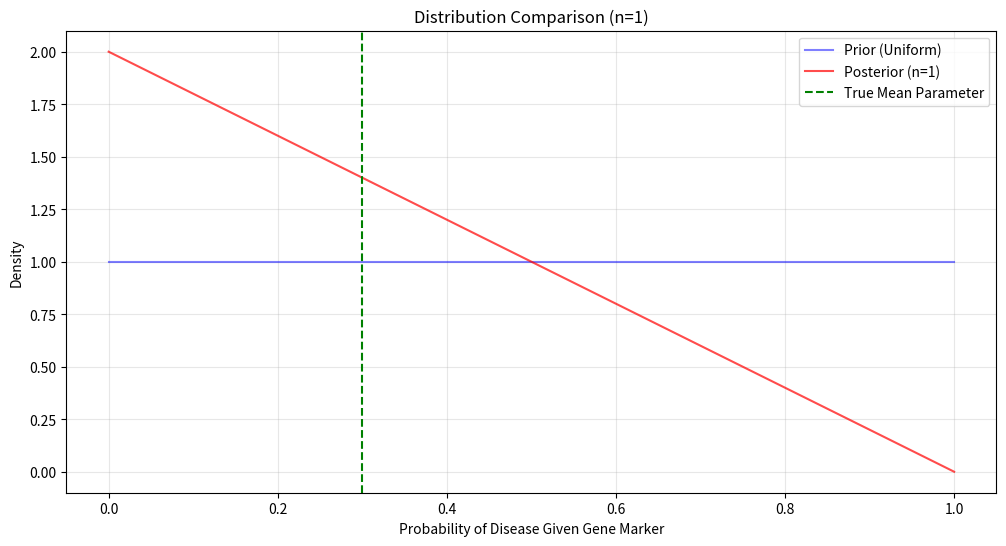
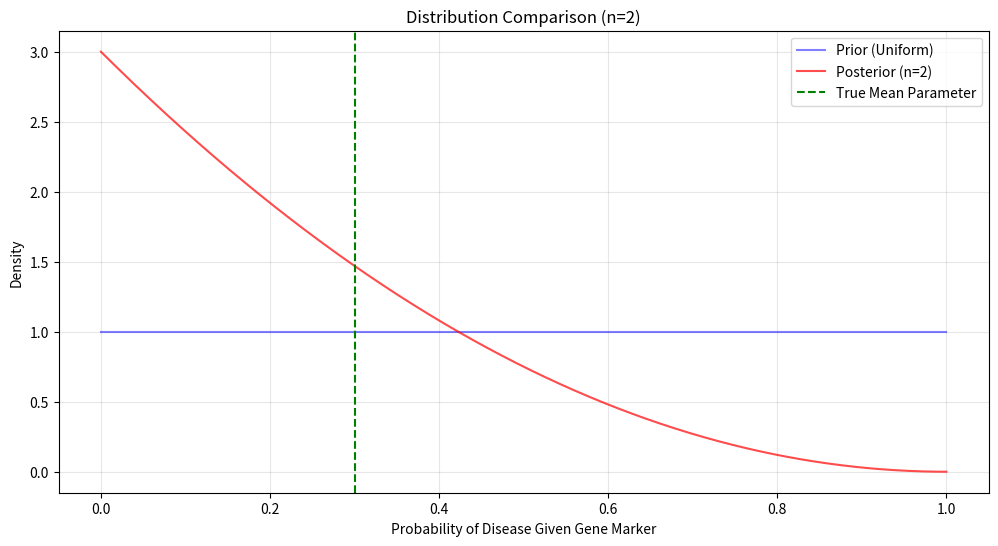
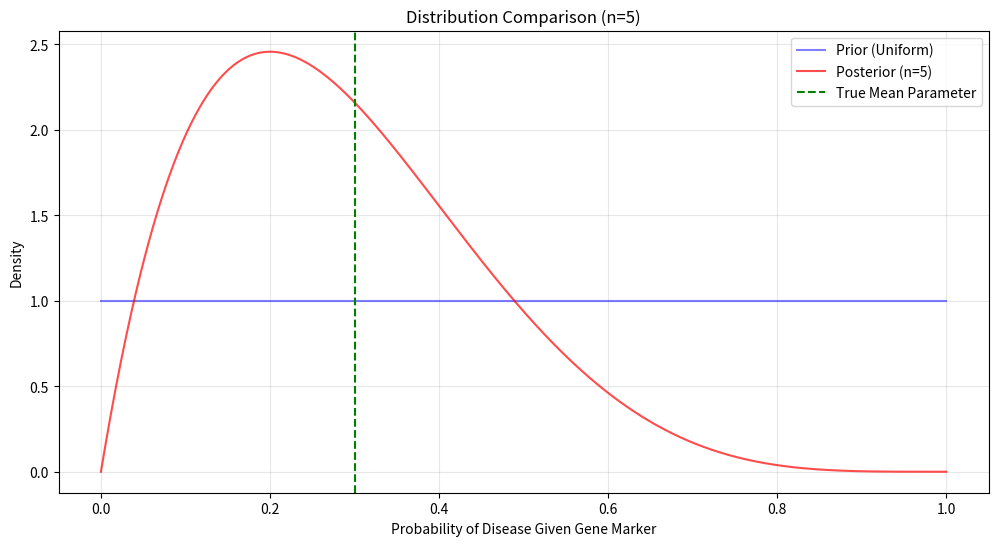
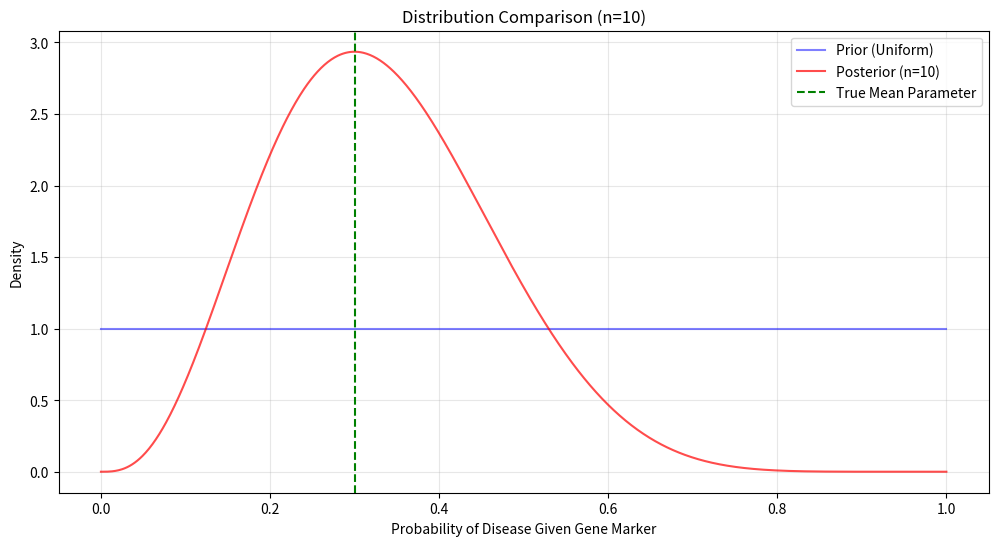
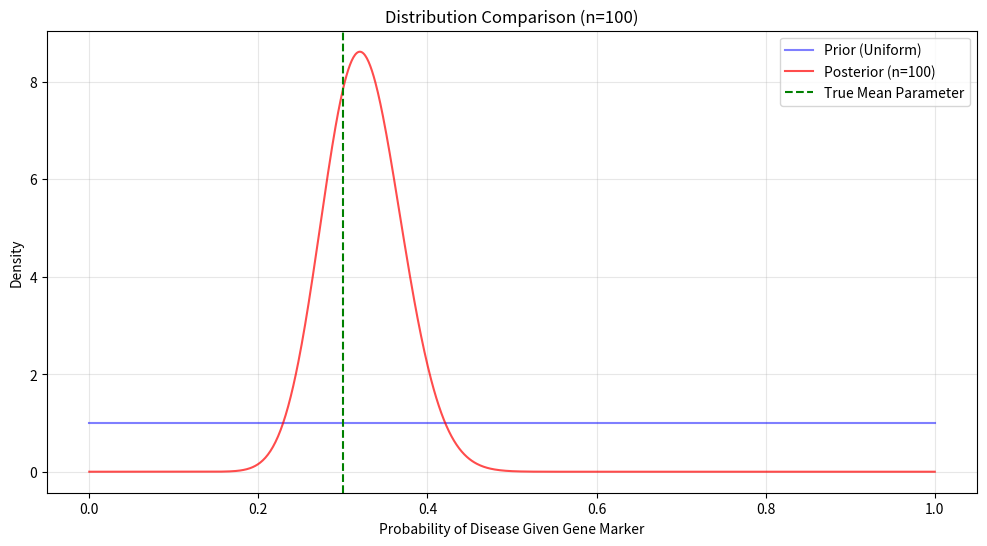
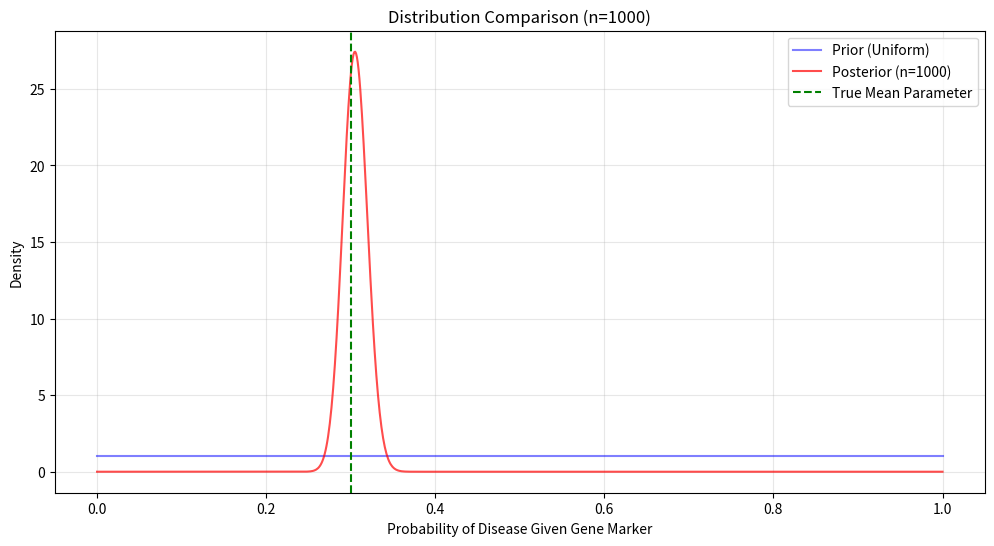
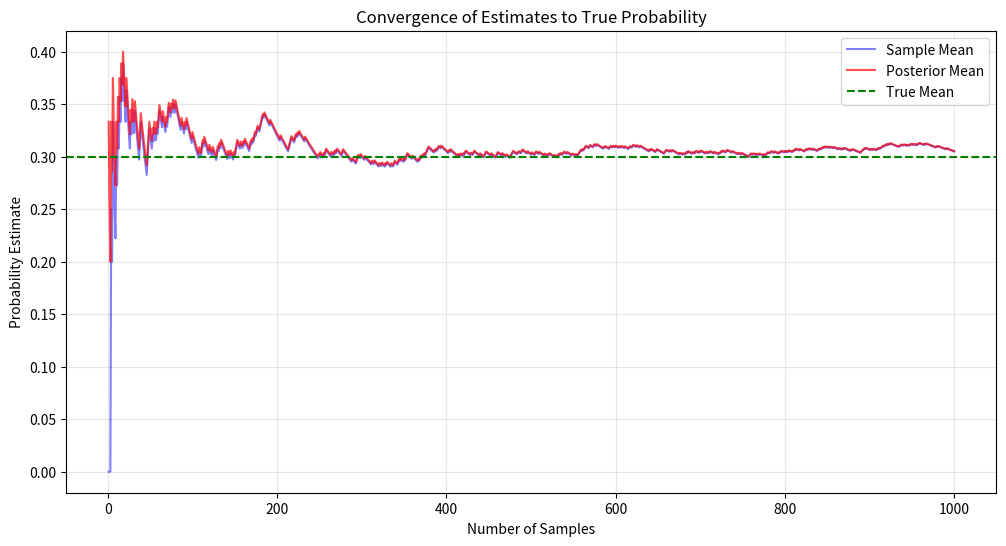

Generate these figures, in order, with matplotlib:
import numpy as np
import matplotlib.pyplot as plt
import scipy.stats as stats
from scipy.special import beta as beta_function

# Set random seed for reproducibility
np.random.seed(42)



# Define true distribution parameters
true_mean = 0.3  # 30% probability of disease given marker
true_std = 0.05  # Standard deviation of probability

def generate_data(n_samples):
    """Generate binary outcomes (disease/no disease) based on true probability"""
    true_probs = np.random.normal(true_mean, true_std, n_samples)
    true_probs = np.clip(true_probs, 0, 1)  # Ensure probabilities are in [0,1]
    return np.random.binomial(1, true_probs)

# Define prior parameters (Beta distribution) prior_a and prior_b are the initial parameters of the Beta distribution, known as alpha (α) and beta (β), respectively. When both are set to 1, the Beta distribution is equivalent to a uniform distribution over the interval [0, 1], representing complete uncertainty or lack of knowledge about the probability being modeled.
prior_a = 1  # Alpha parameter for Beta distribution
prior_b = 1  # Beta parameter for Beta distribution

def update_beta_parameters(a, b, data):
    """Update Beta distribution parameters with new data"""
    return a + np.sum(data), b + len(data) - np.sum(data)

def plot_distributions(data_points, prior_a, prior_b, true_mean, true_std, ax=None):
    """Plot prior, likelihood, and posterior distributions"""

    x = np.linspace(0, 1, 1000)
    
    plt.figure(figsize=(12, 6))
    
    # Plot prior
    prior = stats.beta(prior_a, prior_b)
    plt.plot(x, prior.pdf(x), 'b-', label='Prior (Uniform)', alpha=0.5)

    
    # Plot posterior if we have data
    if len(data_points) > 0:
        post_a, post_b = update_beta_parameters(prior_a, prior_b, data_points)
        posterior = stats.beta(post_a, post_b)
        plt.plot(x, posterior.pdf(x), 'r-', 
                label=f'Posterior (n={len(data_points)})', 
                alpha=0.7)
    
    # add a line as the true mean
    plt.axvline(true_mean, color='g', linestyle='--', label='True Mean Parameter')
    
    plt.title(f'Distribution Comparison (n={len(data_points)})')
    plt.xlabel('Probability of Disease Given Gene Marker')
    plt.ylabel('Density')
    plt.legend()
    plt.grid(True, alpha=0.3)
    plt.show()
    
    # Print statistics if we have data
    if len(data_points) > 0:
        post_a, post_b = update_beta_parameters(prior_a, prior_b, data_points)
        print(f"Posterior mean: {post_a/(post_a + post_b):.3f}")


# Generate all data at once
all_data = generate_data(1000)

import matplotlib.pyplot as plt

for i, n in enumerate([1, 2, 5, 10, 100, 1000]):
    plot_distributions(all_data[:n], prior_a, prior_b, true_mean, true_std)



def plot_convergence(data, true_mean):
    """Plot convergence of estimates to true probability"""
    running_means = []
    posterior_means = []
    ns = range(1, len(data) + 1)
    
    current_a = prior_a
    current_b = prior_b
    
    for i in range(len(data)):
        running_means.append(np.mean(data[:i+1]))
        current_a, current_b = update_beta_parameters(prior_a, prior_b, data[:i+1])
        posterior_means.append(current_a / (current_a + current_b))
    
    plt.figure(figsize=(12, 6))
    plt.plot(ns, running_means, 'b-', label='Sample Mean', alpha=0.5)
    plt.plot(ns, posterior_means, 'r-', label='Posterior Mean', alpha=0.7)
    plt.axhline(y=true_mean, color='g', linestyle='--', label='True Mean')
    plt.xlabel('Number of Samples')
    plt.ylabel('Probability Estimate')
    plt.title('Convergence of Estimates to True Probability')
    plt.legend()
    plt.grid(True, alpha=0.3)
    plt.show()

# Plot convergence
plot_convergence(all_data, true_mean)